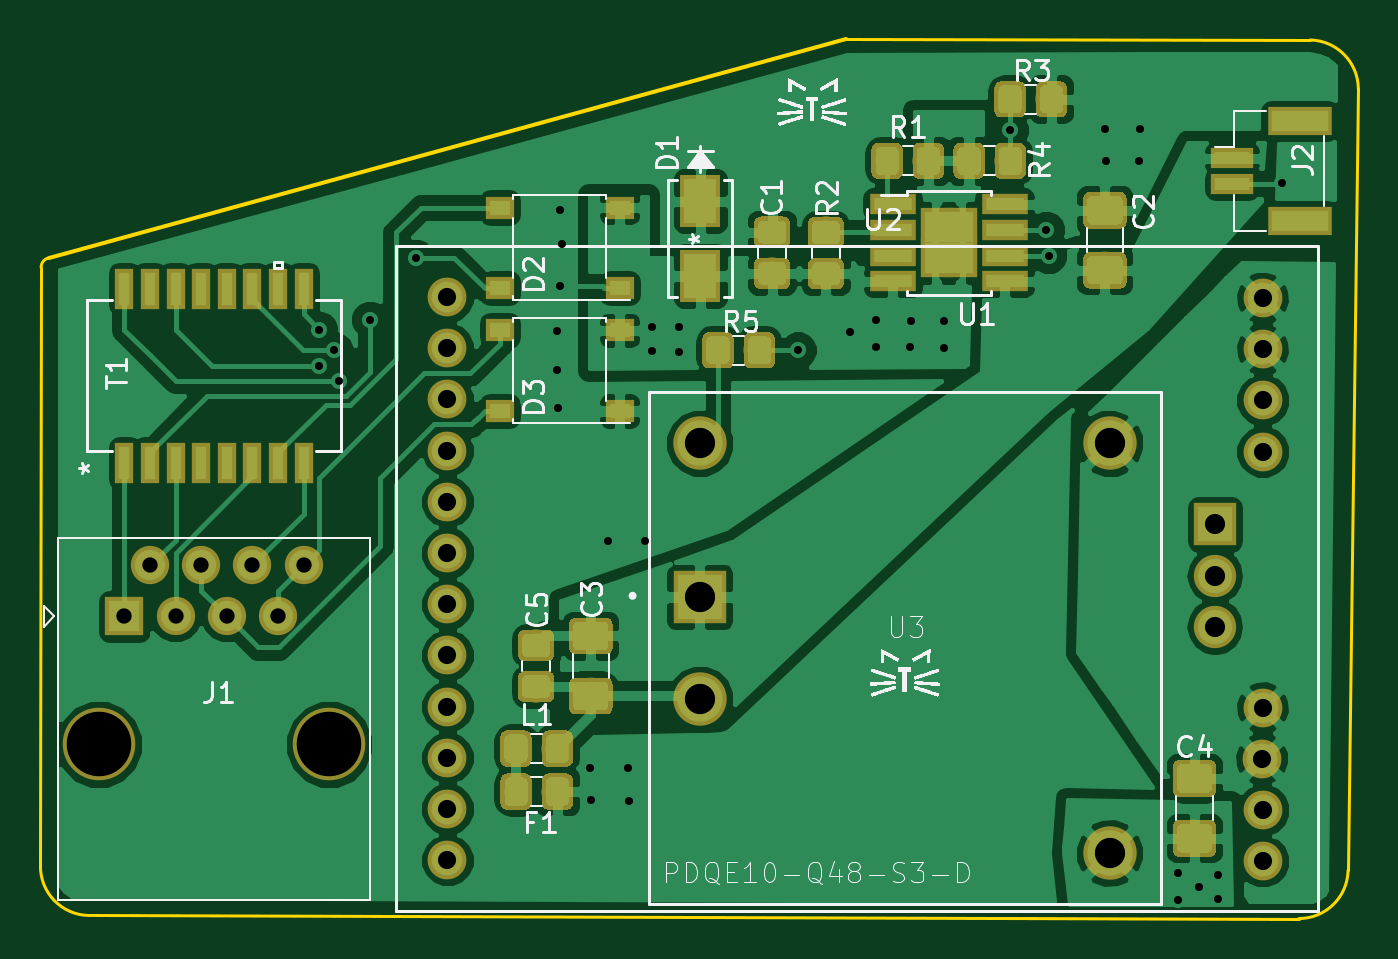
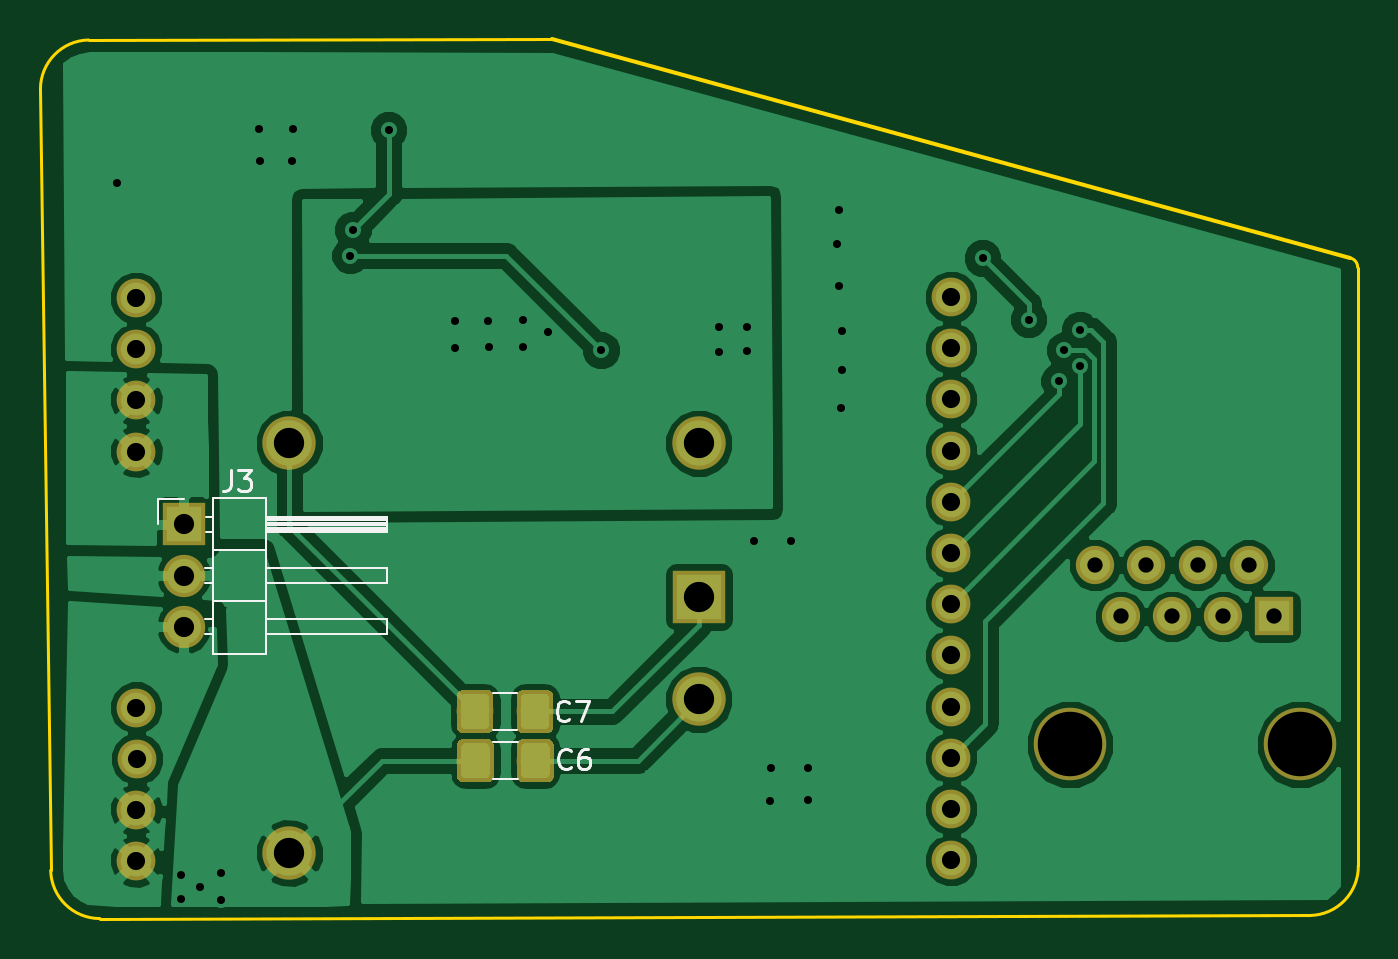
Circuit board: 11 layer files. Board 65.4 x 43.6 mm.
- bottom_copper: PoEShield-B.Cu.gbr (65371 bytes)
- bottom_mask: PoEShield-B.Mask.gbr (9356 bytes)
- paste: PoEShield-B.Paste.gbr (8046 bytes)
- bottom_silk: PoEShield-B.SilkS.gbr (4289 bytes)
- outline: PoEShield-Edge.Cuts.gbr (1063 bytes)
- top_copper: PoEShield-F.Cu.gbr (156616 bytes)
- top_mask: PoEShield-F.Mask.gbr (47304 bytes)
- paste: PoEShield-F.Paste.gbr (45994 bytes)
- top_silk: PoEShield-F.SilkS.gbr (108503 bytes)
- drill: PoEShield-NPTH.drl (169 bytes)
- drill: PoEShield-PTH.drl (1269 bytes)

=== bottom_copper: PoEShield-B.Cu.gbr (65371 bytes, source omitted) ===
=== bottom_mask: PoEShield-B.Mask.gbr (9356 bytes, source omitted) ===
=== paste: PoEShield-B.Paste.gbr (8046 bytes, source omitted) ===
=== bottom_silk: PoEShield-B.SilkS.gbr ===
G04 #@! TF.GenerationSoftware,KiCad,Pcbnew,(5.0.0)*
G04 #@! TF.CreationDate,2019-03-29T23:21:28-04:00*
G04 #@! TF.ProjectId,PoEShield,506F45536869656C642E6B696361645F,rev?*
G04 #@! TF.SameCoordinates,Original*
G04 #@! TF.FileFunction,Legend,Bot*
G04 #@! TF.FilePolarity,Positive*
%FSLAX46Y46*%
G04 Gerber Fmt 4.6, Leading zero omitted, Abs format (unit mm)*
G04 Created by KiCad (PCBNEW (5.0.0)) date 03/29/19 23:21:28*
%MOMM*%
%LPD*%
G01*
G04 APERTURE LIST*
%ADD10C,0.120000*%
%ADD11C,0.150000*%
G04 APERTURE END LIST*
D10*
G04 #@! TO.C,J3*
X152738000Y-91634000D02*
X152738000Y-99374000D01*
X152738000Y-99374000D02*
X150078000Y-99374000D01*
X150078000Y-99374000D02*
X150078000Y-91634000D01*
X150078000Y-91634000D02*
X152738000Y-91634000D01*
X150078000Y-92584000D02*
X144078000Y-92584000D01*
X144078000Y-92584000D02*
X144078000Y-93344000D01*
X144078000Y-93344000D02*
X150078000Y-93344000D01*
X150078000Y-92644000D02*
X144078000Y-92644000D01*
X150078000Y-92764000D02*
X144078000Y-92764000D01*
X150078000Y-92884000D02*
X144078000Y-92884000D01*
X150078000Y-93004000D02*
X144078000Y-93004000D01*
X150078000Y-93124000D02*
X144078000Y-93124000D01*
X150078000Y-93244000D02*
X144078000Y-93244000D01*
X153068000Y-92584000D02*
X152738000Y-92584000D01*
X153068000Y-93344000D02*
X152738000Y-93344000D01*
X152738000Y-94234000D02*
X150078000Y-94234000D01*
X150078000Y-95124000D02*
X144078000Y-95124000D01*
X144078000Y-95124000D02*
X144078000Y-95884000D01*
X144078000Y-95884000D02*
X150078000Y-95884000D01*
X153135071Y-95124000D02*
X152738000Y-95124000D01*
X153135071Y-95884000D02*
X152738000Y-95884000D01*
X152738000Y-96774000D02*
X150078000Y-96774000D01*
X150078000Y-97664000D02*
X144078000Y-97664000D01*
X144078000Y-97664000D02*
X144078000Y-98424000D01*
X144078000Y-98424000D02*
X150078000Y-98424000D01*
X153135071Y-97664000D02*
X152738000Y-97664000D01*
X153135071Y-98424000D02*
X152738000Y-98424000D01*
X155448000Y-92964000D02*
X155448000Y-91694000D01*
X155448000Y-91694000D02*
X154178000Y-91694000D01*
G04 #@! TO.C,C6*
X137623136Y-105596100D02*
X138827264Y-105596100D01*
X137623136Y-103776100D02*
X138827264Y-103776100D01*
G04 #@! TO.C,C7*
X137637436Y-101337700D02*
X138841564Y-101337700D01*
X137637436Y-103157700D02*
X138841564Y-103157700D01*
G04 #@! TO.C,J3*
D11*
X151854493Y-90287860D02*
X151854493Y-91002146D01*
X151902112Y-91145003D01*
X151997350Y-91240241D01*
X152140207Y-91287860D01*
X152235445Y-91287860D01*
X151473540Y-90287860D02*
X150854493Y-90287860D01*
X151187826Y-90668813D01*
X151044969Y-90668813D01*
X150949731Y-90716432D01*
X150902112Y-90764051D01*
X150854493Y-90859289D01*
X150854493Y-91097384D01*
X150902112Y-91192622D01*
X150949731Y-91240241D01*
X151044969Y-91287860D01*
X151330683Y-91287860D01*
X151425921Y-91240241D01*
X151473540Y-91192622D01*
G04 #@! TO.C,C6*
X134984786Y-105010222D02*
X135032405Y-105057841D01*
X135175262Y-105105460D01*
X135270500Y-105105460D01*
X135413358Y-105057841D01*
X135508596Y-104962603D01*
X135556215Y-104867365D01*
X135603834Y-104676889D01*
X135603834Y-104534032D01*
X135556215Y-104343556D01*
X135508596Y-104248318D01*
X135413358Y-104153080D01*
X135270500Y-104105460D01*
X135175262Y-104105460D01*
X135032405Y-104153080D01*
X134984786Y-104200699D01*
X134127643Y-104105460D02*
X134318120Y-104105460D01*
X134413358Y-104153080D01*
X134460977Y-104200699D01*
X134556215Y-104343556D01*
X134603834Y-104534032D01*
X134603834Y-104914984D01*
X134556215Y-105010222D01*
X134508596Y-105057841D01*
X134413358Y-105105460D01*
X134222881Y-105105460D01*
X134127643Y-105057841D01*
X134080024Y-105010222D01*
X134032405Y-104914984D01*
X134032405Y-104676889D01*
X134080024Y-104581651D01*
X134127643Y-104534032D01*
X134222881Y-104486413D01*
X134413358Y-104486413D01*
X134508596Y-104534032D01*
X134556215Y-104581651D01*
X134603834Y-104676889D01*
G04 #@! TO.C,C7*
X135066066Y-102637862D02*
X135113685Y-102685481D01*
X135256542Y-102733100D01*
X135351780Y-102733100D01*
X135494638Y-102685481D01*
X135589876Y-102590243D01*
X135637495Y-102495005D01*
X135685114Y-102304529D01*
X135685114Y-102161672D01*
X135637495Y-101971196D01*
X135589876Y-101875958D01*
X135494638Y-101780720D01*
X135351780Y-101733100D01*
X135256542Y-101733100D01*
X135113685Y-101780720D01*
X135066066Y-101828339D01*
X134732733Y-101733100D02*
X134066066Y-101733100D01*
X134494638Y-102733100D01*
G04 #@! TD*
M02*

=== outline: PoEShield-Edge.Cuts.gbr ===
G04 #@! TF.GenerationSoftware,KiCad,Pcbnew,(5.0.0)*
G04 #@! TF.CreationDate,2019-03-29T23:21:28-04:00*
G04 #@! TF.ProjectId,PoEShield,506F45536869656C642E6B696361645F,rev?*
G04 #@! TF.SameCoordinates,Original*
G04 #@! TF.FileFunction,Profile,NP*
%FSLAX46Y46*%
G04 Gerber Fmt 4.6, Leading zero omitted, Abs format (unit mm)*
G04 Created by KiCad (PCBNEW (5.0.0)) date 03/29/19 23:21:28*
%MOMM*%
%LPD*%
G01*
G04 APERTURE LIST*
%ADD10C,0.150000*%
%ADD11C,0.200000*%
G04 APERTURE END LIST*
D10*
X95943890Y-80213199D02*
G75*
G02X96291401Y-79756001I474510J-1D01*
G01*
D11*
X96316800Y-79756000D02*
X135890000Y-68910200D01*
D10*
X95910400Y-109880400D02*
X95935800Y-80238600D01*
X160782000Y-110134400D02*
X161290000Y-71374000D01*
X158902400Y-68935600D02*
X135890000Y-68910200D01*
X158902388Y-68936129D02*
G75*
G02X161290000Y-71374000I-50788J-2437871D01*
G01*
X98298000Y-112369600D02*
X158343600Y-112522000D01*
X160781469Y-110134389D02*
G75*
G02X158343600Y-112522000I-2437870J50788D01*
G01*
X98298000Y-112369598D02*
G75*
G02X95910400Y-109880400I50799J2438399D01*
G01*
M02*

=== top_copper: PoEShield-F.Cu.gbr (156616 bytes, source omitted) ===
=== top_mask: PoEShield-F.Mask.gbr (47304 bytes, source omitted) ===
=== paste: PoEShield-F.Paste.gbr (45994 bytes, source omitted) ===
=== top_silk: PoEShield-F.SilkS.gbr (108503 bytes, source omitted) ===
=== drill: PoEShield-NPTH.drl ===
M48
;DRILL file {KiCad (5.0.0)} date 03/29/19 23:21:33
;FORMAT={-:-/ absolute / inch / decimal}
FMAT,2
INCH,TZ
T1C0.1260
%
G90
G05
M72
T1
X3.89Y-4.09
X4.34Y-4.09
T0
M30

=== drill: PoEShield-PTH.drl ===
M48
;DRILL file {KiCad (5.0.0)} date 03/29/19 23:21:33
;FORMAT={-:-/ absolute / inch / decimal}
FMAT,2
INCH,TZ
T1C0.0157
T2C0.0299
T3C0.0354
T4C0.0394
T5C0.0591
%
G90
G05
M72
T1
X4.32Y-3.28
X4.32Y-3.3515
X4.35Y-3.32
X4.36Y-3.38
X4.42Y-3.26
X4.51Y-3.14
X4.784Y-3.282
X4.784Y-3.358
X4.786Y-3.432
X4.79Y-3.046
X4.79Y-3.194
X4.794Y-3.112
X4.85Y-4.135
X4.851Y-4.198
X4.884Y-3.693
X4.923Y-4.136
X4.925Y-4.2
X4.956Y-3.693
X4.97Y-3.274
X4.97Y-3.322
X5.024Y-3.274
X5.024Y-3.324
X5.255Y-3.32
X5.358Y-3.284
X5.408Y-3.26
X5.408Y-3.314
X5.474Y-3.314
X5.476Y-3.262
X5.54Y-3.262
X5.54Y-3.316
X5.67Y-2.89
X5.74Y-3.085
X5.745Y-3.135
X5.856Y-2.888
X5.858Y-2.95
X5.922Y-2.95
X5.924Y-2.888
X5.998Y-4.342
X5.998Y-4.394
X6.038Y-4.368
X6.076Y-4.344
X6.076Y-4.392
X6.2Y-2.994
T2
X3.94Y-3.84
X3.99Y-3.74
X4.04Y-3.84
X4.09Y-3.74
X4.14Y-3.84
X4.19Y-3.74
X4.24Y-3.84
X4.29Y-3.74
T3
X4.571Y-3.216
X4.571Y-3.316
X4.571Y-3.416
X4.571Y-3.516
X4.571Y-3.616
X4.571Y-3.716
X4.571Y-3.816
X4.571Y-3.916
X4.571Y-4.016
X4.571Y-4.116
X4.571Y-4.216
X4.571Y-4.316
X6.1615Y-4.1179
X6.1631Y-3.2179
X6.1631Y-3.3179
X6.1631Y-3.4179
X6.1631Y-3.5179
X6.1631Y-4.0179
X6.1631Y-4.2179
X6.1631Y-4.3179
T4
X6.07Y-3.66
X6.07Y-3.76
X6.07Y-3.86
T5
X5.064Y-3.502
X5.064Y-3.802
X5.064Y-4.002
X5.864Y-3.502
X5.864Y-4.302
T0
M30

